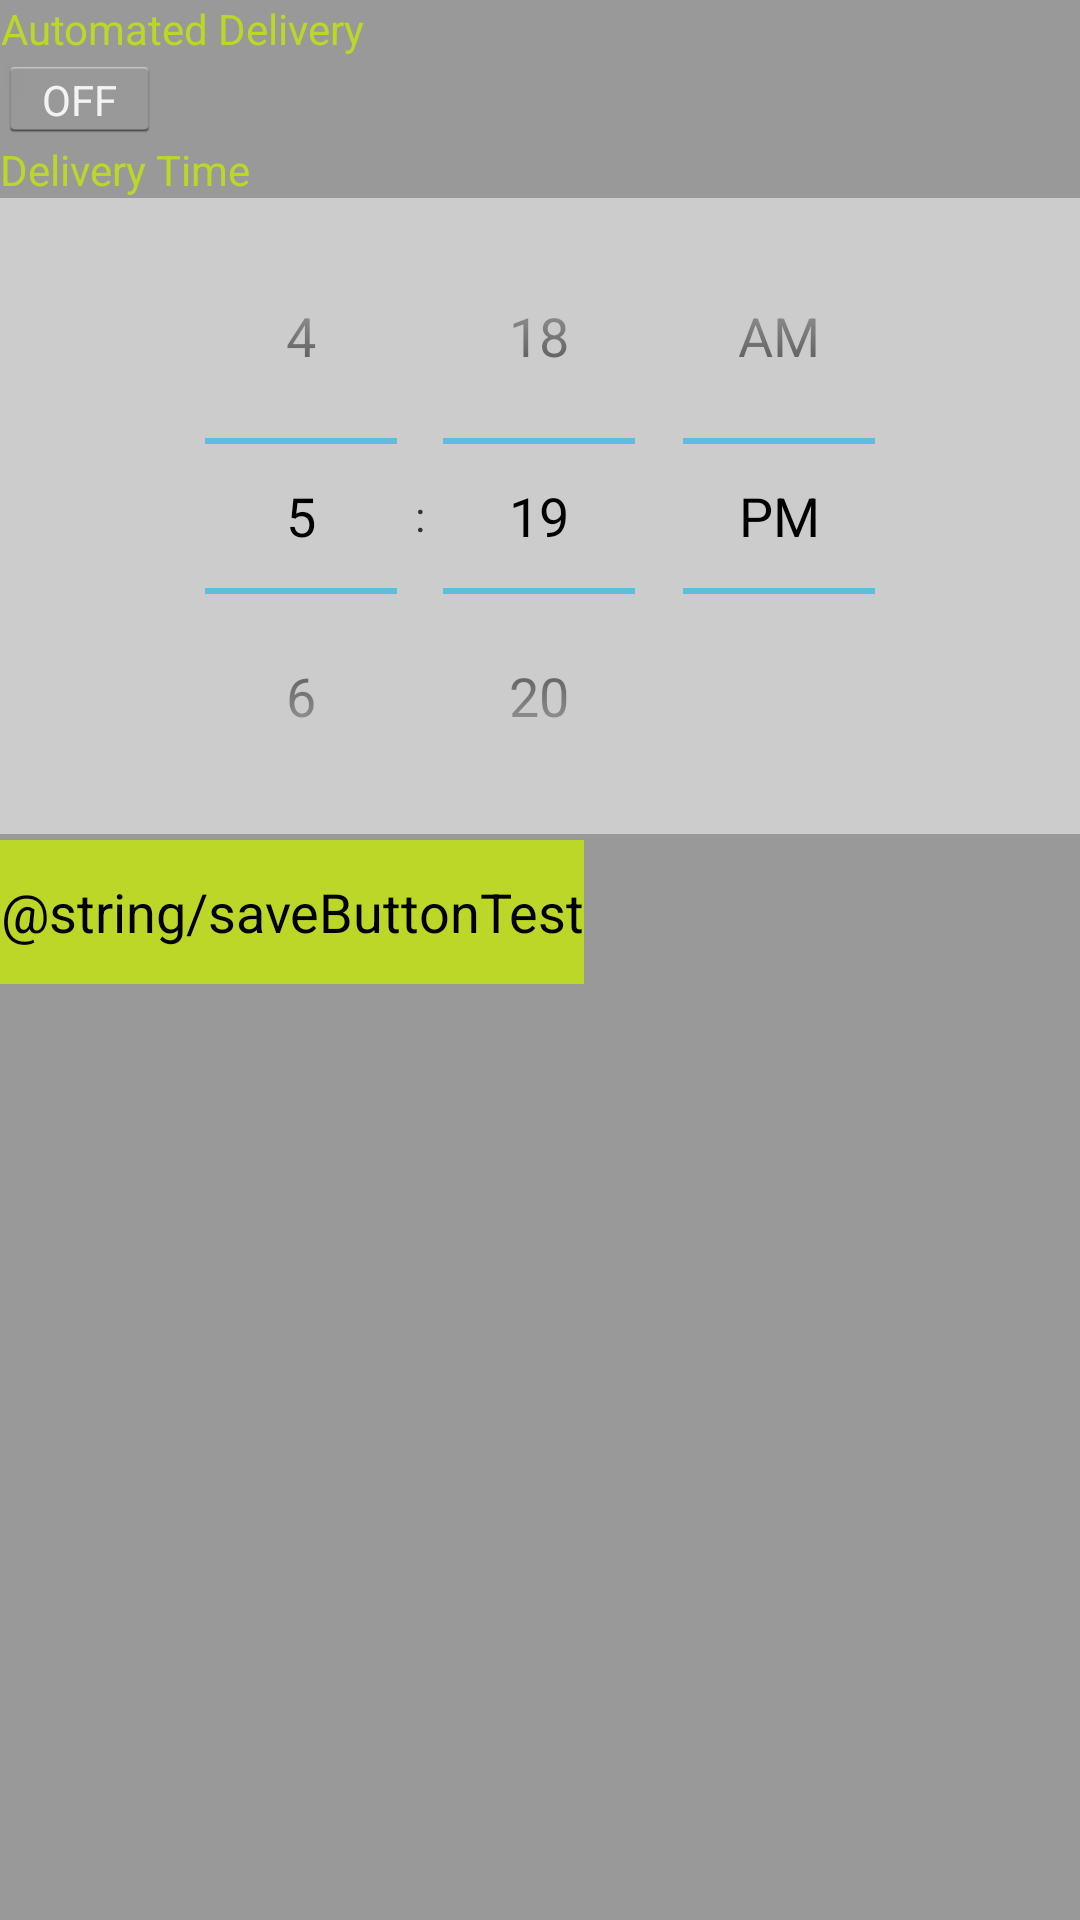

Produce the Android XML layout that renders to this screen, including the resource entries it uses.
<!-- AndroidManifest.xml: application theme AppTheme -->
<!-- res/layout/reportsautofragment.xml -->
<?xml version="1.0" encoding="utf-8"?>
<LinearLayout xmlns:android="http://schemas.android.com/apk/res/android"
    android:id = "@+id/autoFragLayout"
    android:layout_width="fill_parent"
    android:layout_height="fill_parent"
    android:orientation= "vertical"
    android:background = "@color/darkGreyForBackgrounds"
    >
    
    
	<TextView
        android:id="@+id/Delivery"
        android:layout_width="wrap_content"
        android:layout_height="wrap_content"
        android:text="@string/autoDelivery"
        android:gravity="center"
        android:textColor= "@color/OpenBoxGreen"
         />

	<Switch
	    android:id="@+id/switchBar"
	    android:layout_width="wrap_content"
	    android:layout_height="wrap_content"
	    android:checked="false"
	    android:textOff="OFF"
	    android:textOn="ON" />
		    
	<TextView
        android:id="@+id/DeliveryTime"
        android:layout_width="match_parent"
        android:layout_height="wrap_content"
        android:text="@string/deliveryTimeText"
        android:gravity="left"
        android:textColor="@color/OpenBoxGreen"        
         />
	
	<TimePicker 
	    android:id="@+id/timePicker"
    	android:layout_width="fill_parent"
    	android:layout_height="wrap_content"
    	android:background="@color/greyForBackrounds"	
	    />
	<Button
        android:id="@+id/saveButton"
        android:layout_width="wrap_content"
        android:layout_height="wrap_content"
        android:text="@string/saveButtonTest"
        android:enabled="false"
        android:textColor="@color/blackColor"
        android:background="@color/OpenBoxGreen"  
        android:layout_marginTop="2dp"
    />
	
	    
</LinearLayout>
<!-- resources referenced by this layout -->
<resources>
  <color name="OpenBoxGreen">#BCD727</color>
  <color name="blackColor">#000000</color>
  <color name="darkGreyForBackgrounds">#999999</color>
  <color name="greyForBackrounds">#CCCCCC</color>
  <string name="autoDelivery">Automated Delivery</string>
  <string name="deliveryTimeText">Delivery Time</string>
  <style name="AppTheme" parent="AppBaseTheme">
          
      </style>
  <style name="AppBaseTheme" parent="android:Theme.Holo.Light.DarkActionBar">	
  	 
  	 </style>
</resources>
